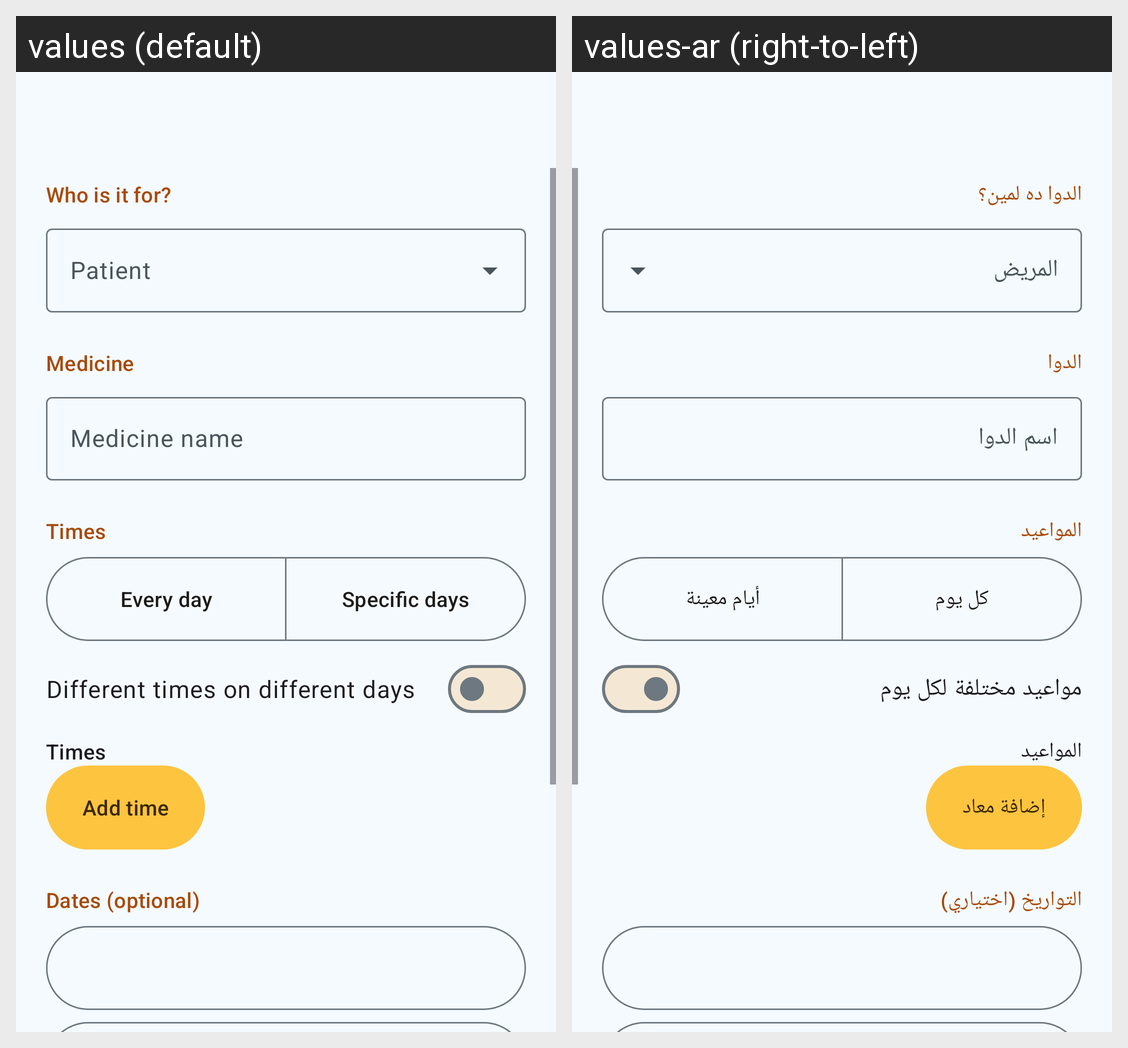

For this localized Android screen grid, give each drawn string resource with its value in every locale shown.
Android screen res/layout/activity_medicine_edit.xml rendered under 2 locales, left to right: values (default), values-ar (right-to-left). Device: Nexus 5 (rendered at 1080×1920; each locale shown at half size, 540×960, under a caption strip naming it); theme Theme.Tracker.
Strings drawn on this screen, with the default value and each locale's value (text and hints the layout hard-codes, and strings that could not be matched under every locale, appear in the picture but are not listed):

section_patient
  values: Who is it for?
  values-ar: الدوا ده لمين؟

patient_picker_hint
  values: Patient
  values-ar: المريض

section_medicine
  values: Medicine
  values-ar: الدوا

medicine_name
  values: Medicine name
  values-ar: اسم الدوا

section_schedule
  values: Times
  values-ar: المواعيد

schedule_every_day
  values: Every day
  values-ar: كل يوم

schedule_specific_days
  values: Specific days
  values-ar: أيام معينة

per_day_times
  values: Different times on different days
  values-ar: مواعيد مختلفة لكل يوم

times_label
  values: Times
  values-ar: المواعيد

add_time
  values: Add time
  values-ar: إضافة معاد

section_dates
  values: Dates (optional)
  values-ar: التواريخ (اختياري)
